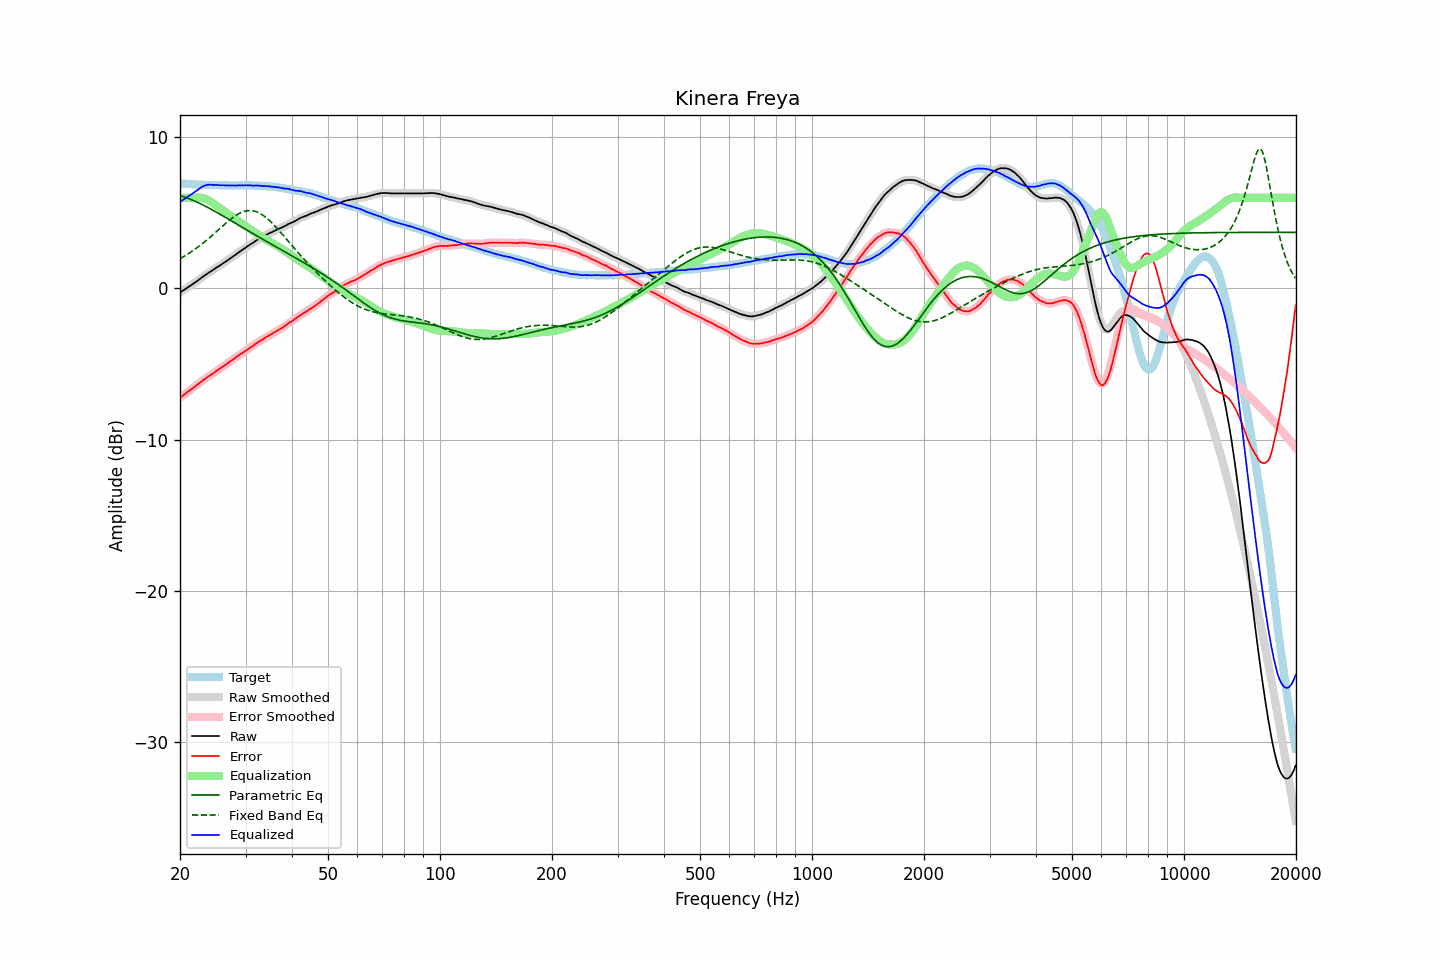

The table this chart was drawn from, first rows:
frequency, raw, error, smoothed, error_smoothed, equalization, parametric_eq, fixed_band_eq, equalized_raw, equalized_smoothed, target
20.00, -0.27, -7.24, -0.27, -7.23, 6.00, 6.14, 1.97, 5.73, 5.73, 6.97
20.20, -0.20, -7.15, -0.20, -7.15, 6.00, 6.11, 2.03, 5.80, 5.80, 6.95
20.40, -0.13, -7.07, -0.13, -7.07, 6.00, 6.07, 2.09, 5.87, 5.87, 6.94
20.61, -0.06, -7.00, -0.06, -6.99, 6.00, 6.04, 2.15, 5.94, 5.94, 6.94
20.81, 0.01, -6.90, 0.01, -6.91, 6.00, 6.00, 2.22, 6.01, 6.01, 6.91
21.02, 0.08, -6.83, 0.08, -6.83, 6.00, 5.96, 2.29, 6.08, 6.08, 6.90
21.23, 0.15, -6.74, 0.15, -6.75, 6.00, 5.92, 2.35, 6.15, 6.15, 6.89
21.44, 0.22, -6.68, 0.22, -6.68, 6.00, 5.88, 2.42, 6.22, 6.22, 6.90
21.66, 0.29, -6.61, 0.29, -6.60, 6.00, 5.83, 2.50, 6.29, 6.29, 6.89
21.87, 0.37, -6.51, 0.36, -6.52, 6.00, 5.79, 2.57, 6.37, 6.37, 6.88
22.09, 0.44, -6.43, 0.44, -6.43, 6.01, 5.74, 2.65, 6.45, 6.45, 6.87
22.31, 0.51, -6.36, 0.52, -6.35, 6.01, 5.69, 2.72, 6.52, 6.53, 6.87
22.54, 0.60, -6.26, 0.60, -6.27, 6.01, 5.64, 2.80, 6.61, 6.61, 6.86
22.76, 0.68, -6.19, 0.68, -6.19, 6.00, 5.59, 2.88, 6.68, 6.68, 6.87
22.99, 0.76, -6.10, 0.76, -6.10, 5.99, 5.54, 2.97, 6.74, 6.74, 6.86
23.22, 0.83, -6.02, 0.83, -6.02, 5.96, 5.48, 3.05, 6.79, 6.79, 6.85
23.45, 0.90, -5.95, 0.90, -5.95, 5.92, 5.43, 3.14, 6.82, 6.82, 6.85
23.69, 0.98, -5.87, 0.98, -5.87, 5.87, 5.37, 3.23, 6.85, 6.85, 6.85
23.92, 1.05, -5.80, 1.05, -5.80, 5.81, 5.32, 3.32, 6.86, 6.86, 6.85
24.16, 1.12, -5.73, 1.12, -5.73, 5.75, 5.26, 3.41, 6.87, 6.86, 6.85
24.40, 1.18, -5.68, 1.19, -5.67, 5.67, 5.20, 3.50, 6.85, 6.86, 6.86
24.65, 1.26, -5.60, 1.26, -5.59, 5.59, 5.14, 3.60, 6.85, 6.85, 6.86
24.89, 1.33, -5.51, 1.33, -5.52, 5.52, 5.08, 3.69, 6.85, 6.85, 6.84
25.14, 1.40, -5.43, 1.40, -5.44, 5.44, 5.02, 3.79, 6.84, 6.84, 6.83
25.39, 1.46, -5.37, 1.46, -5.37, 5.37, 4.96, 3.89, 6.83, 6.83, 6.83
25.65, 1.53, -5.29, 1.53, -5.29, 5.30, 4.90, 3.98, 6.83, 6.83, 6.82
25.91, 1.61, -5.21, 1.60, -5.22, 5.22, 4.84, 4.08, 6.83, 6.83, 6.82
26.16, 1.68, -5.15, 1.68, -5.15, 5.15, 4.78, 4.17, 6.83, 6.82, 6.83
26.43, 1.74, -5.08, 1.75, -5.08, 5.07, 4.72, 4.26, 6.81, 6.82, 6.82
26.69, 1.82, -5.00, 1.82, -5.00, 5.00, 4.66, 4.36, 6.82, 6.82, 6.82
26.96, 1.89, -4.93, 1.89, -4.92, 4.92, 4.59, 4.45, 6.81, 6.81, 6.82
27.23, 1.97, -4.84, 1.97, -4.85, 4.85, 4.53, 4.53, 6.82, 6.81, 6.81
27.50, 2.04, -4.77, 2.04, -4.77, 4.77, 4.47, 4.62, 6.81, 6.81, 6.81
27.77, 2.11, -4.70, 2.11, -4.70, 4.70, 4.41, 4.70, 6.81, 6.81, 6.81
28.05, 2.19, -4.62, 2.19, -4.62, 4.62, 4.34, 4.77, 6.81, 6.81, 6.81
28.33, 2.27, -4.54, 2.27, -4.54, 4.55, 4.28, 4.84, 6.81, 6.81, 6.81
28.62, 2.35, -4.46, 2.35, -4.47, 4.47, 4.22, 4.91, 6.82, 6.82, 6.81
28.90, 2.42, -4.40, 2.42, -4.40, 4.40, 4.15, 4.96, 6.82, 6.82, 6.82
29.19, 2.49, -4.33, 2.49, -4.32, 4.32, 4.09, 5.02, 6.81, 6.82, 6.82
29.48, 2.57, -4.25, 2.57, -4.25, 4.25, 4.03, 5.06, 6.82, 6.82, 6.82
29.78, 2.64, -4.18, 2.64, -4.18, 4.18, 3.96, 5.10, 6.82, 6.82, 6.82
30.08, 2.72, -4.12, 2.72, -4.11, 4.11, 3.90, 5.12, 6.83, 6.82, 6.83
30.38, 2.79, -4.03, 2.79, -4.04, 4.04, 3.84, 5.14, 6.82, 6.83, 6.82
30.68, 2.86, -3.96, 2.86, -3.96, 3.96, 3.78, 5.15, 6.82, 6.82, 6.82
30.99, 2.93, -3.89, 2.92, -3.89, 3.89, 3.71, 5.15, 6.82, 6.81, 6.82
31.30, 2.99, -3.83, 2.99, -3.82, 3.82, 3.65, 5.14, 6.80, 6.81, 6.82
31.61, 3.06, -3.76, 3.06, -3.75, 3.74, 3.59, 5.12, 6.80, 6.81, 6.81
31.93, 3.14, -3.66, 3.14, -3.67, 3.67, 3.53, 5.09, 6.81, 6.81, 6.80
32.24, 3.21, -3.59, 3.21, -3.59, 3.60, 3.47, 5.05, 6.81, 6.81, 6.80
32.57, 3.27, -3.52, 3.27, -3.52, 3.53, 3.40, 5.01, 6.80, 6.80, 6.79
32.89, 3.32, -3.47, 3.32, -3.46, 3.46, 3.34, 4.95, 6.78, 6.79, 6.79
33.22, 3.38, -3.40, 3.38, -3.40, 3.39, 3.28, 4.88, 6.77, 6.78, 6.78
33.55, 3.44, -3.34, 3.44, -3.34, 3.33, 3.22, 4.81, 6.77, 6.77, 6.78
33.89, 3.51, -3.26, 3.50, -3.27, 3.27, 3.16, 4.73, 6.77, 6.77, 6.77
34.23, 3.56, -3.20, 3.56, -3.20, 3.20, 3.10, 4.65, 6.76, 6.76, 6.76
34.57, 3.62, -3.13, 3.62, -3.14, 3.14, 3.04, 4.55, 6.76, 6.76, 6.75
34.92, 3.67, -3.07, 3.67, -3.08, 3.08, 2.98, 4.46, 6.74, 6.74, 6.74
35.27, 3.72, -3.03, 3.72, -3.02, 3.01, 2.92, 4.35, 6.73, 6.73, 6.75
35.62, 3.77, -2.95, 3.77, -2.95, 2.95, 2.86, 4.25, 6.72, 6.72, 6.71
35.97, 3.82, -2.89, 3.82, -2.89, 2.89, 2.79, 4.13, 6.71, 6.71, 6.71
... 635 more rows
